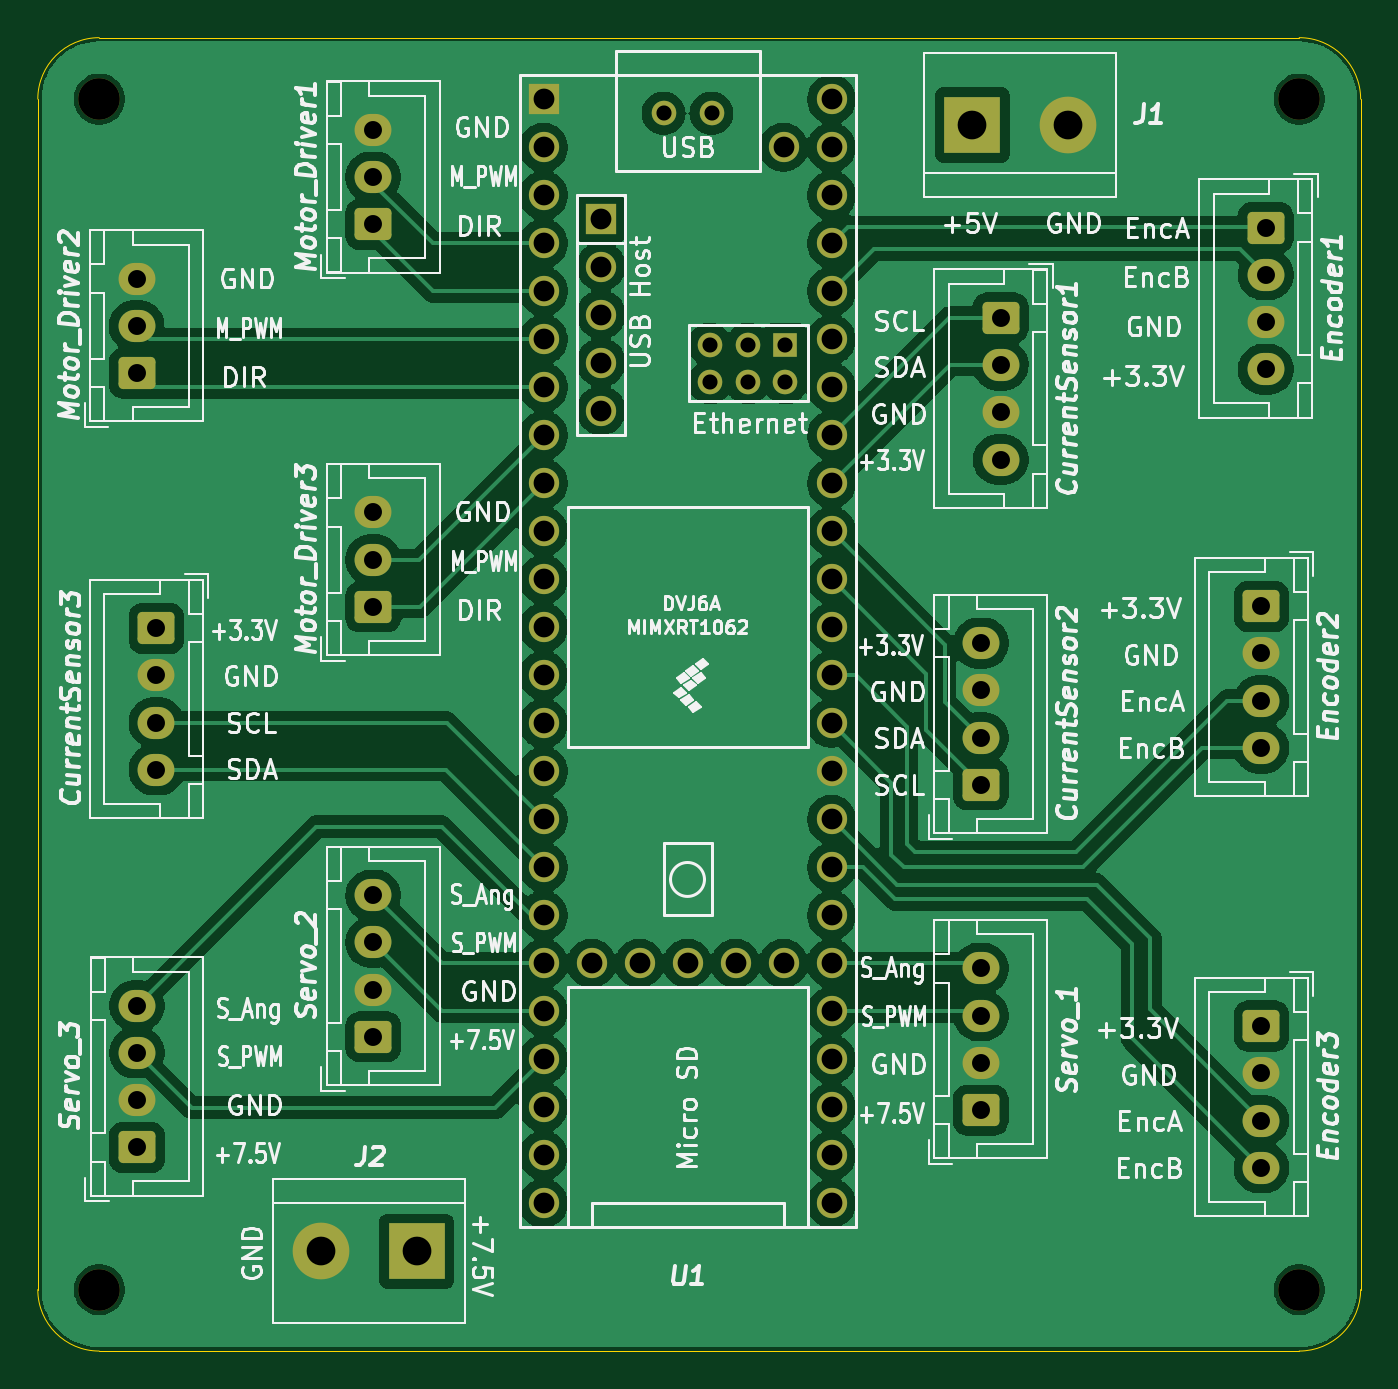
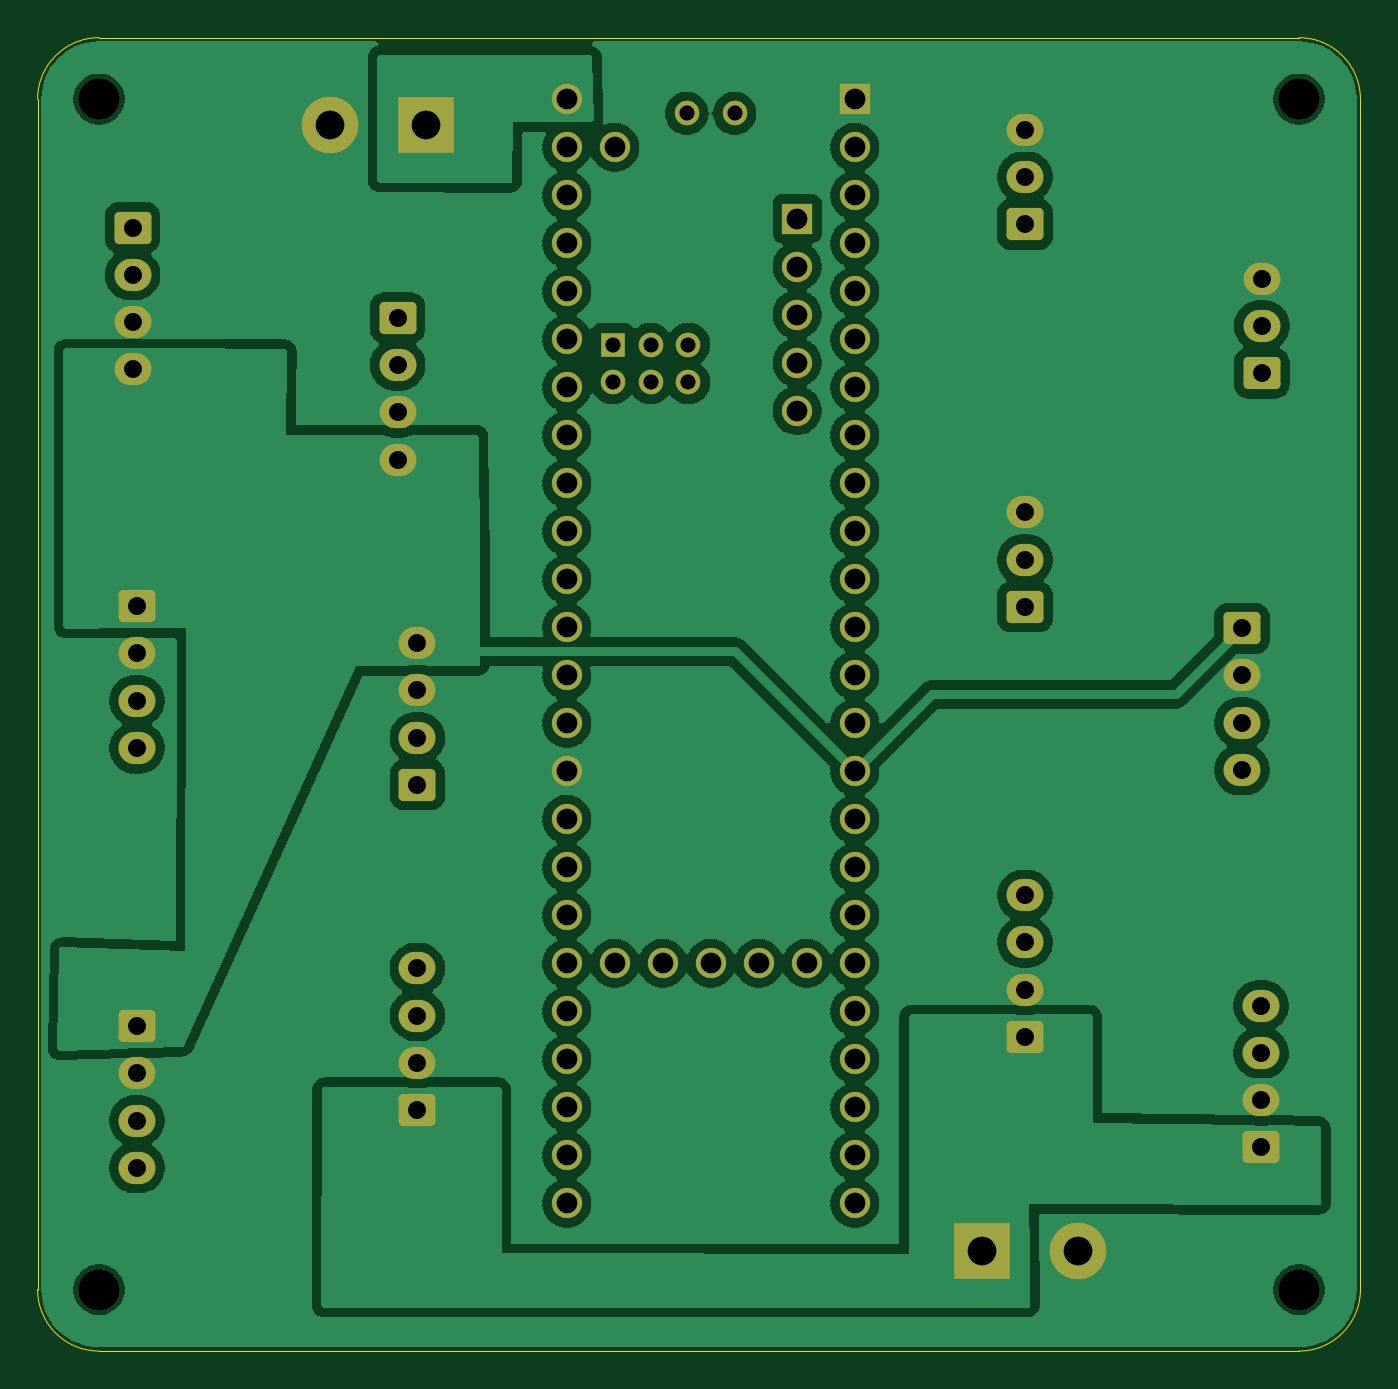
Circuit board: 11 layer files. Board 70.0 x 69.5 mm.
- bottom_copper: Single_Wheel_Board-B_Cu.gbl (149832 bytes)
- bottom_mask: Single_Wheel_Board-B_Mask.gbs (4664 bytes)
- paste: Single_Wheel_Board-B_Paste.gbp (497 bytes)
- bottom_silk: Single_Wheel_Board-B_Silkscreen.gbo (4674 bytes)
- outline: Single_Wheel_Board-Edge_Cuts.gm1 (1043 bytes)
- top_copper: Single_Wheel_Board-F_Cu.gtl (140490 bytes)
- top_mask: Single_Wheel_Board-F_Mask.gts (4664 bytes)
- paste: Single_Wheel_Board-F_Paste.gtp (497 bytes)
- top_silk: Single_Wheel_Board-F_Silkscreen.gto (182420 bytes)
- drill: Single_Wheel_Board-NPTH.drl (391 bytes)
- drill: Single_Wheel_Board-PTH.drl (2286 bytes)

=== bottom_copper: Single_Wheel_Board-B_Cu.gbl (149832 bytes, source omitted) ===
=== bottom_mask: Single_Wheel_Board-B_Mask.gbs ===
G04 #@! TF.GenerationSoftware,KiCad,Pcbnew,9.0.2*
G04 #@! TF.CreationDate,2025-10-30T11:47:24+05:30*
G04 #@! TF.ProjectId,Single_Wheel_Board,53696e67-6c65-45f5-9768-65656c5f426f,rev?*
G04 #@! TF.SameCoordinates,Original*
G04 #@! TF.FileFunction,Soldermask,Bot*
G04 #@! TF.FilePolarity,Negative*
%FSLAX46Y46*%
G04 Gerber Fmt 4.6, Leading zero omitted, Abs format (unit mm)*
G04 Created by KiCad (PCBNEW 9.0.2) date 2025-10-30 11:47:24*
%MOMM*%
%LPD*%
G01*
G04 APERTURE LIST*
G04 Aperture macros list*
%AMRoundRect*
0 Rectangle with rounded corners*
0 $1 Rounding radius*
0 $2 $3 $4 $5 $6 $7 $8 $9 X,Y pos of 4 corners*
0 Add a 4 corners polygon primitive as box body*
4,1,4,$2,$3,$4,$5,$6,$7,$8,$9,$2,$3,0*
0 Add four circle primitives for the rounded corners*
1,1,$1+$1,$2,$3*
1,1,$1+$1,$4,$5*
1,1,$1+$1,$6,$7*
1,1,$1+$1,$8,$9*
0 Add four rect primitives between the rounded corners*
20,1,$1+$1,$2,$3,$4,$5,0*
20,1,$1+$1,$4,$5,$6,$7,0*
20,1,$1+$1,$6,$7,$8,$9,0*
20,1,$1+$1,$8,$9,$2,$3,0*%
G04 Aperture macros list end*
%ADD10C,2.200000*%
%ADD11RoundRect,0.250000X-0.725000X0.600000X-0.725000X-0.600000X0.725000X-0.600000X0.725000X0.600000X0*%
%ADD12O,1.950000X1.700000*%
%ADD13RoundRect,0.250000X0.725000X-0.600000X0.725000X0.600000X-0.725000X0.600000X-0.725000X-0.600000X0*%
%ADD14R,1.600000X1.600000*%
%ADD15C,1.600000*%
%ADD16R,1.300000X1.300000*%
%ADD17C,1.300000*%
%ADD18R,3.000000X3.000000*%
%ADD19C,3.000000*%
G04 APERTURE END LIST*
D10*
X178250000Y-64000000D03*
X178250000Y-127000000D03*
X241750000Y-64000000D03*
X241750000Y-127000000D03*
D11*
X239750000Y-90837500D03*
D12*
X239750000Y-93337500D03*
X239750000Y-95837500D03*
X239750000Y-98337500D03*
D13*
X180250000Y-119475000D03*
D12*
X180250000Y-116975000D03*
X180250000Y-114475000D03*
X180250000Y-111975000D03*
D14*
X201760000Y-64020000D03*
D15*
X201760000Y-66560000D03*
X201760000Y-69100000D03*
X201760000Y-71640000D03*
X201760000Y-74180000D03*
X201760000Y-76720000D03*
X201760000Y-79260000D03*
X201760000Y-81800000D03*
X201760000Y-84340000D03*
X201760000Y-86880000D03*
X201760000Y-89420000D03*
X201760000Y-91960000D03*
X201760000Y-94500000D03*
X201760000Y-97040000D03*
X201760000Y-99580000D03*
X201760000Y-102120000D03*
X201760000Y-104660000D03*
X201760000Y-107200000D03*
X201760000Y-109740000D03*
X201760000Y-112280000D03*
X201760000Y-114820000D03*
X201760000Y-117360000D03*
X201760000Y-119900000D03*
X201760000Y-122440000D03*
X217000000Y-122440000D03*
X217000000Y-119900000D03*
X217000000Y-117360000D03*
X217000000Y-114820000D03*
X217000000Y-112280000D03*
X217000000Y-109740000D03*
X217000000Y-107200000D03*
X217000000Y-104660000D03*
X217000000Y-102120000D03*
X217000000Y-99580000D03*
X217000000Y-97040000D03*
X217000000Y-94500000D03*
X217000000Y-91960000D03*
X217000000Y-89420000D03*
X217000000Y-86880000D03*
X217000000Y-84340000D03*
X217000000Y-81800000D03*
X217000000Y-79260000D03*
X217000000Y-76720000D03*
X217000000Y-74180000D03*
X217000000Y-71640000D03*
X217000000Y-69100000D03*
X217000000Y-66560000D03*
X217000000Y-64020000D03*
X214460000Y-66560000D03*
X204300000Y-109740000D03*
X206840000Y-109740000D03*
X209380000Y-109740000D03*
X211920000Y-109740000D03*
X214460000Y-109740000D03*
D14*
X204810800Y-70319200D03*
D15*
X204810800Y-72859200D03*
X204810800Y-75399200D03*
X204810800Y-77939200D03*
X204810800Y-80479200D03*
D16*
X214561600Y-76990000D03*
D17*
X212561600Y-76990000D03*
X210561600Y-76990000D03*
X210561600Y-78990000D03*
X212561600Y-78990000D03*
X214561600Y-78990000D03*
X210650000Y-64750000D03*
X208110000Y-64750000D03*
D11*
X239750000Y-113050000D03*
D12*
X239750000Y-115550000D03*
X239750000Y-118050000D03*
X239750000Y-120550000D03*
D11*
X239975000Y-70800000D03*
D12*
X239975000Y-73300000D03*
X239975000Y-75800000D03*
X239975000Y-78300000D03*
D11*
X225950000Y-75575000D03*
D12*
X225950000Y-78075000D03*
X225950000Y-80575000D03*
X225950000Y-83075000D03*
D13*
X192750000Y-113625000D03*
D12*
X192750000Y-111125000D03*
X192750000Y-108625000D03*
X192750000Y-106125000D03*
D18*
X224460000Y-65375000D03*
D19*
X229540000Y-65375000D03*
D13*
X224900000Y-117500000D03*
D12*
X224900000Y-115000000D03*
X224900000Y-112500000D03*
X224900000Y-110000000D03*
D13*
X180225000Y-78500000D03*
D12*
X180225000Y-76000000D03*
X180225000Y-73500000D03*
D11*
X181275000Y-92000000D03*
D12*
X181275000Y-94500000D03*
X181275000Y-97000000D03*
X181275000Y-99500000D03*
D13*
X192750000Y-70625000D03*
D12*
X192750000Y-68125000D03*
X192750000Y-65625000D03*
D13*
X192750000Y-90875000D03*
D12*
X192750000Y-88375000D03*
X192750000Y-85875000D03*
D18*
X195040000Y-124975000D03*
D19*
X189960000Y-124975000D03*
D13*
X224900000Y-100287500D03*
D12*
X224900000Y-97787500D03*
X224900000Y-95287500D03*
X224900000Y-92787500D03*
M02*

=== paste: Single_Wheel_Board-B_Paste.gbp ===
G04 #@! TF.GenerationSoftware,KiCad,Pcbnew,9.0.2*
G04 #@! TF.CreationDate,2025-10-30T11:47:24+05:30*
G04 #@! TF.ProjectId,Single_Wheel_Board,53696e67-6c65-45f5-9768-65656c5f426f,rev?*
G04 #@! TF.SameCoordinates,Original*
G04 #@! TF.FileFunction,Paste,Bot*
G04 #@! TF.FilePolarity,Positive*
%FSLAX46Y46*%
G04 Gerber Fmt 4.6, Leading zero omitted, Abs format (unit mm)*
G04 Created by KiCad (PCBNEW 9.0.2) date 2025-10-30 11:47:24*
%MOMM*%
%LPD*%
G01*
G04 APERTURE LIST*
G04 APERTURE END LIST*
M02*

=== bottom_silk: Single_Wheel_Board-B_Silkscreen.gbo (4674 bytes, source omitted) ===
=== outline: Single_Wheel_Board-Edge_Cuts.gm1 ===
G04 #@! TF.GenerationSoftware,KiCad,Pcbnew,9.0.2*
G04 #@! TF.CreationDate,2025-10-30T11:47:24+05:30*
G04 #@! TF.ProjectId,Single_Wheel_Board,53696e67-6c65-45f5-9768-65656c5f426f,rev?*
G04 #@! TF.SameCoordinates,Original*
G04 #@! TF.FileFunction,Profile,NP*
%FSLAX46Y46*%
G04 Gerber Fmt 4.6, Leading zero omitted, Abs format (unit mm)*
G04 Created by KiCad (PCBNEW 9.0.2) date 2025-10-30 11:47:24*
%MOMM*%
%LPD*%
G01*
G04 APERTURE LIST*
G04 #@! TA.AperFunction,Profile*
%ADD10C,0.050000*%
G04 #@! TD*
G04 APERTURE END LIST*
D10*
X178250000Y-130250000D02*
X241750000Y-130250000D01*
X175000000Y-64000000D02*
X175000000Y-127000000D01*
X241750000Y-60750000D02*
X178250000Y-60750000D01*
X245000000Y-127000000D02*
X245000000Y-64000000D01*
X245000000Y-127000000D02*
G75*
G02*
X241750000Y-130250000I-3250000J0D01*
G01*
X178250000Y-130250000D02*
G75*
G02*
X175000000Y-127000000I0J3250000D01*
G01*
X175000000Y-64000000D02*
G75*
G02*
X178250000Y-60750000I3250000J0D01*
G01*
X241750000Y-60750000D02*
G75*
G02*
X245000000Y-64000000I0J-3250000D01*
G01*
M02*

=== top_copper: Single_Wheel_Board-F_Cu.gtl (140490 bytes, source omitted) ===
=== top_mask: Single_Wheel_Board-F_Mask.gts ===
G04 #@! TF.GenerationSoftware,KiCad,Pcbnew,9.0.2*
G04 #@! TF.CreationDate,2025-10-30T11:47:24+05:30*
G04 #@! TF.ProjectId,Single_Wheel_Board,53696e67-6c65-45f5-9768-65656c5f426f,rev?*
G04 #@! TF.SameCoordinates,Original*
G04 #@! TF.FileFunction,Soldermask,Top*
G04 #@! TF.FilePolarity,Negative*
%FSLAX46Y46*%
G04 Gerber Fmt 4.6, Leading zero omitted, Abs format (unit mm)*
G04 Created by KiCad (PCBNEW 9.0.2) date 2025-10-30 11:47:24*
%MOMM*%
%LPD*%
G01*
G04 APERTURE LIST*
G04 Aperture macros list*
%AMRoundRect*
0 Rectangle with rounded corners*
0 $1 Rounding radius*
0 $2 $3 $4 $5 $6 $7 $8 $9 X,Y pos of 4 corners*
0 Add a 4 corners polygon primitive as box body*
4,1,4,$2,$3,$4,$5,$6,$7,$8,$9,$2,$3,0*
0 Add four circle primitives for the rounded corners*
1,1,$1+$1,$2,$3*
1,1,$1+$1,$4,$5*
1,1,$1+$1,$6,$7*
1,1,$1+$1,$8,$9*
0 Add four rect primitives between the rounded corners*
20,1,$1+$1,$2,$3,$4,$5,0*
20,1,$1+$1,$4,$5,$6,$7,0*
20,1,$1+$1,$6,$7,$8,$9,0*
20,1,$1+$1,$8,$9,$2,$3,0*%
G04 Aperture macros list end*
%ADD10C,2.200000*%
%ADD11RoundRect,0.250000X-0.725000X0.600000X-0.725000X-0.600000X0.725000X-0.600000X0.725000X0.600000X0*%
%ADD12O,1.950000X1.700000*%
%ADD13RoundRect,0.250000X0.725000X-0.600000X0.725000X0.600000X-0.725000X0.600000X-0.725000X-0.600000X0*%
%ADD14R,1.600000X1.600000*%
%ADD15C,1.600000*%
%ADD16R,1.300000X1.300000*%
%ADD17C,1.300000*%
%ADD18R,3.000000X3.000000*%
%ADD19C,3.000000*%
G04 APERTURE END LIST*
D10*
X178250000Y-64000000D03*
X178250000Y-127000000D03*
X241750000Y-64000000D03*
X241750000Y-127000000D03*
D11*
X239750000Y-90837500D03*
D12*
X239750000Y-93337500D03*
X239750000Y-95837500D03*
X239750000Y-98337500D03*
D13*
X180250000Y-119475000D03*
D12*
X180250000Y-116975000D03*
X180250000Y-114475000D03*
X180250000Y-111975000D03*
D14*
X201760000Y-64020000D03*
D15*
X201760000Y-66560000D03*
X201760000Y-69100000D03*
X201760000Y-71640000D03*
X201760000Y-74180000D03*
X201760000Y-76720000D03*
X201760000Y-79260000D03*
X201760000Y-81800000D03*
X201760000Y-84340000D03*
X201760000Y-86880000D03*
X201760000Y-89420000D03*
X201760000Y-91960000D03*
X201760000Y-94500000D03*
X201760000Y-97040000D03*
X201760000Y-99580000D03*
X201760000Y-102120000D03*
X201760000Y-104660000D03*
X201760000Y-107200000D03*
X201760000Y-109740000D03*
X201760000Y-112280000D03*
X201760000Y-114820000D03*
X201760000Y-117360000D03*
X201760000Y-119900000D03*
X201760000Y-122440000D03*
X217000000Y-122440000D03*
X217000000Y-119900000D03*
X217000000Y-117360000D03*
X217000000Y-114820000D03*
X217000000Y-112280000D03*
X217000000Y-109740000D03*
X217000000Y-107200000D03*
X217000000Y-104660000D03*
X217000000Y-102120000D03*
X217000000Y-99580000D03*
X217000000Y-97040000D03*
X217000000Y-94500000D03*
X217000000Y-91960000D03*
X217000000Y-89420000D03*
X217000000Y-86880000D03*
X217000000Y-84340000D03*
X217000000Y-81800000D03*
X217000000Y-79260000D03*
X217000000Y-76720000D03*
X217000000Y-74180000D03*
X217000000Y-71640000D03*
X217000000Y-69100000D03*
X217000000Y-66560000D03*
X217000000Y-64020000D03*
X214460000Y-66560000D03*
X204300000Y-109740000D03*
X206840000Y-109740000D03*
X209380000Y-109740000D03*
X211920000Y-109740000D03*
X214460000Y-109740000D03*
D14*
X204810800Y-70319200D03*
D15*
X204810800Y-72859200D03*
X204810800Y-75399200D03*
X204810800Y-77939200D03*
X204810800Y-80479200D03*
D16*
X214561600Y-76990000D03*
D17*
X212561600Y-76990000D03*
X210561600Y-76990000D03*
X210561600Y-78990000D03*
X212561600Y-78990000D03*
X214561600Y-78990000D03*
X210650000Y-64750000D03*
X208110000Y-64750000D03*
D11*
X239750000Y-113050000D03*
D12*
X239750000Y-115550000D03*
X239750000Y-118050000D03*
X239750000Y-120550000D03*
D11*
X239975000Y-70800000D03*
D12*
X239975000Y-73300000D03*
X239975000Y-75800000D03*
X239975000Y-78300000D03*
D11*
X225950000Y-75575000D03*
D12*
X225950000Y-78075000D03*
X225950000Y-80575000D03*
X225950000Y-83075000D03*
D13*
X192750000Y-113625000D03*
D12*
X192750000Y-111125000D03*
X192750000Y-108625000D03*
X192750000Y-106125000D03*
D18*
X224460000Y-65375000D03*
D19*
X229540000Y-65375000D03*
D13*
X224900000Y-117500000D03*
D12*
X224900000Y-115000000D03*
X224900000Y-112500000D03*
X224900000Y-110000000D03*
D13*
X180225000Y-78500000D03*
D12*
X180225000Y-76000000D03*
X180225000Y-73500000D03*
D11*
X181275000Y-92000000D03*
D12*
X181275000Y-94500000D03*
X181275000Y-97000000D03*
X181275000Y-99500000D03*
D13*
X192750000Y-70625000D03*
D12*
X192750000Y-68125000D03*
X192750000Y-65625000D03*
D13*
X192750000Y-90875000D03*
D12*
X192750000Y-88375000D03*
X192750000Y-85875000D03*
D18*
X195040000Y-124975000D03*
D19*
X189960000Y-124975000D03*
D13*
X224900000Y-100287500D03*
D12*
X224900000Y-97787500D03*
X224900000Y-95287500D03*
X224900000Y-92787500D03*
M02*

=== paste: Single_Wheel_Board-F_Paste.gtp ===
G04 #@! TF.GenerationSoftware,KiCad,Pcbnew,9.0.2*
G04 #@! TF.CreationDate,2025-10-30T11:47:24+05:30*
G04 #@! TF.ProjectId,Single_Wheel_Board,53696e67-6c65-45f5-9768-65656c5f426f,rev?*
G04 #@! TF.SameCoordinates,Original*
G04 #@! TF.FileFunction,Paste,Top*
G04 #@! TF.FilePolarity,Positive*
%FSLAX46Y46*%
G04 Gerber Fmt 4.6, Leading zero omitted, Abs format (unit mm)*
G04 Created by KiCad (PCBNEW 9.0.2) date 2025-10-30 11:47:24*
%MOMM*%
%LPD*%
G01*
G04 APERTURE LIST*
G04 APERTURE END LIST*
M02*

=== top_silk: Single_Wheel_Board-F_Silkscreen.gto (182420 bytes, source omitted) ===
=== drill: Single_Wheel_Board-NPTH.drl ===
M48
; DRILL file {KiCad 9.0.2} date 2025-10-30T11:45:12+0530
; FORMAT={-:-/ absolute / metric / decimal}
; #@! TF.CreationDate,2025-10-30T11:45:12+05:30
; #@! TF.GenerationSoftware,Kicad,Pcbnew,9.0.2
; #@! TF.FileFunction,NonPlated,1,2,NPTH
FMAT,2
METRIC
; #@! TA.AperFunction,NonPlated,NPTH,ComponentDrill
T1C2.200
%
G90
G05
T1
X178.25Y-64.0
X178.25Y-127.0
X241.75Y-64.0
X241.75Y-127.0
M30

=== drill: Single_Wheel_Board-PTH.drl ===
M48
; DRILL file {KiCad 9.0.2} date 2025-10-30T11:45:12+0530
; FORMAT={-:-/ absolute / metric / decimal}
; #@! TF.CreationDate,2025-10-30T11:45:12+05:30
; #@! TF.GenerationSoftware,Kicad,Pcbnew,9.0.2
; #@! TF.FileFunction,Plated,1,2,PTH
FMAT,2
METRIC
; #@! TA.AperFunction,Plated,PTH,ComponentDrill
T1C0.800
; #@! TA.AperFunction,Plated,PTH,ComponentDrill
T2C0.950
; #@! TA.AperFunction,Plated,PTH,ComponentDrill
T3C1.100
; #@! TA.AperFunction,Plated,PTH,ComponentDrill
T4C1.520
%
G90
G05
T1
X208.11Y-64.75
X210.562Y-76.99
X210.562Y-78.99
X210.65Y-64.75
X212.562Y-76.99
X212.562Y-78.99
X214.562Y-76.99
X214.562Y-78.99
T2
X180.225Y-73.5
X180.225Y-76.0
X180.225Y-78.5
X180.25Y-111.975
X180.25Y-114.475
X180.25Y-116.975
X180.25Y-119.475
X181.275Y-92.0
X181.275Y-94.5
X181.275Y-97.0
X181.275Y-99.5
X192.75Y-65.625
X192.75Y-68.125
X192.75Y-70.625
X192.75Y-85.875
X192.75Y-88.375
X192.75Y-90.875
X192.75Y-106.125
X192.75Y-108.625
X192.75Y-111.125
X192.75Y-113.625
X224.9Y-92.787
X224.9Y-95.287
X224.9Y-97.787
X224.9Y-100.287
X224.9Y-110.0
X224.9Y-112.5
X224.9Y-115.0
X224.9Y-117.5
X225.95Y-75.575
X225.95Y-78.075
X225.95Y-80.575
X225.95Y-83.075
X239.75Y-90.837
X239.75Y-93.337
X239.75Y-95.837
X239.75Y-98.337
X239.75Y-113.05
X239.75Y-115.55
X239.75Y-118.05
X239.75Y-120.55
X239.975Y-70.8
X239.975Y-73.3
X239.975Y-75.8
X239.975Y-78.3
T3
X201.76Y-64.02
X201.76Y-66.56
X201.76Y-69.1
X201.76Y-71.64
X201.76Y-74.18
X201.76Y-76.72
X201.76Y-79.26
X201.76Y-81.8
X201.76Y-84.34
X201.76Y-86.88
X201.76Y-89.42
X201.76Y-91.96
X201.76Y-94.5
X201.76Y-97.04
X201.76Y-99.58
X201.76Y-102.12
X201.76Y-104.66
X201.76Y-107.2
X201.76Y-109.74
X201.76Y-112.28
X201.76Y-114.82
X201.76Y-117.36
X201.76Y-119.9
X201.76Y-122.44
X204.3Y-109.74
X204.811Y-70.319
X204.811Y-72.859
X204.811Y-75.399
X204.811Y-77.939
X204.811Y-80.479
X206.84Y-109.74
X209.38Y-109.74
X211.92Y-109.74
X214.46Y-66.56
X214.46Y-109.74
X217.0Y-64.02
X217.0Y-66.56
X217.0Y-69.1
X217.0Y-71.64
X217.0Y-74.18
X217.0Y-76.72
X217.0Y-79.26
X217.0Y-81.8
X217.0Y-84.34
X217.0Y-86.88
X217.0Y-89.42
X217.0Y-91.96
X217.0Y-94.5
X217.0Y-97.04
X217.0Y-99.58
X217.0Y-102.12
X217.0Y-104.66
X217.0Y-107.2
X217.0Y-109.74
X217.0Y-112.28
X217.0Y-114.82
X217.0Y-117.36
X217.0Y-119.9
X217.0Y-122.44
T4
X189.96Y-124.975
X195.04Y-124.975
X224.46Y-65.375
X229.54Y-65.375
M30
